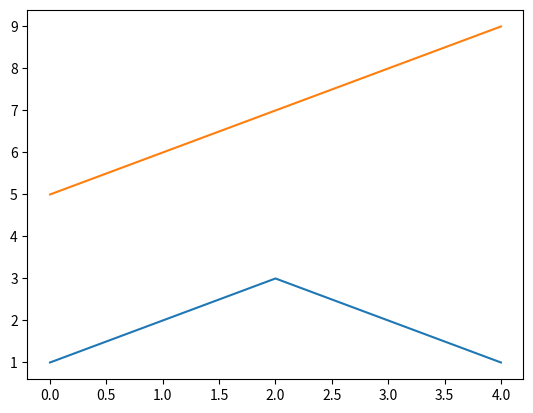
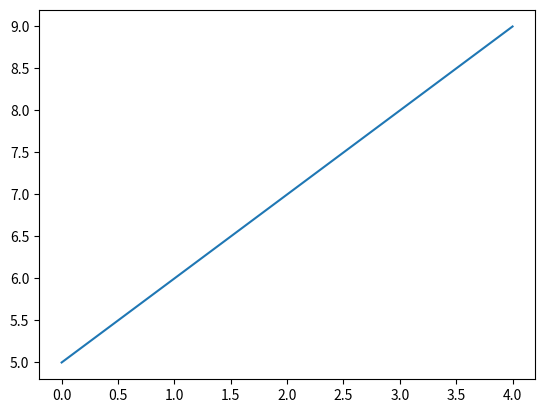

Generate these figures, in order, with matplotlib:
#!/usr/bin/env python3
# -*- coding: utf-8 -*-
"""
Created on Mon Jul 15 16:01:17 2019

[redacted]
"""

import numpy as np
import matplotlib.pyplot as plt

a = np.array([1,2,3,2,1])
b = np.array([5,6,7,8,9])

fig1 = plt.figure(0)
plt.plot(a)


fig2 = plt.figure(1)
plt.plot(b)

plt.figure(0)
plt.plot(b)
